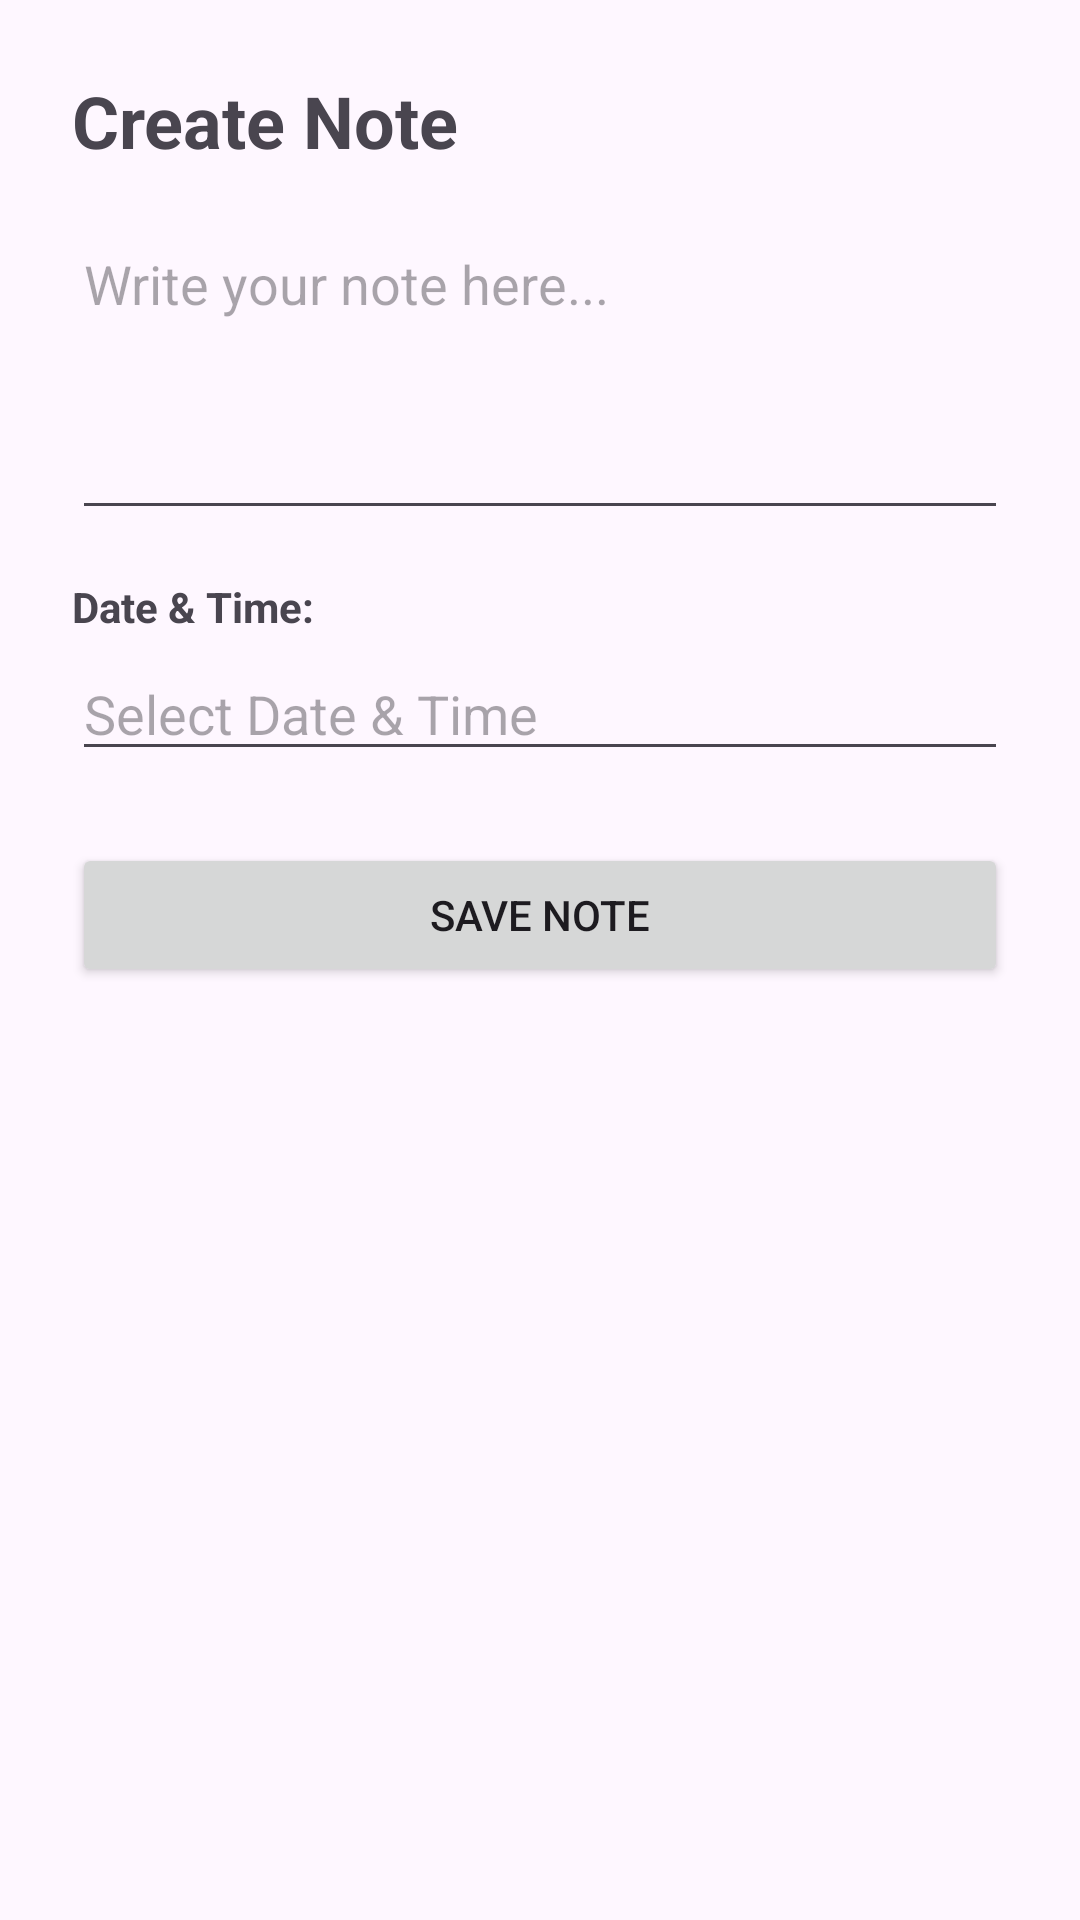

This screen was rendered from an Android layout file. Write that file and the resources it references.
<!-- AndroidManifest.xml: application theme Theme.CrudSingleTon -->
<!-- res/layout/activity_add_notes_board.xml -->
<?xml version="1.0" encoding="utf-8"?>
<LinearLayout xmlns:android="http://schemas.android.com/apk/res/android"
    xmlns:tools="http://schemas.android.com/tools"
    android:id="@+id/main"
    android:layout_width="match_parent"
    android:layout_height="match_parent"
    android:orientation="vertical"
    android:padding="24dp"
    tools:context=".AddNotesBoard">

    <TextView
        android:id="@+id/tvTitle"
        android:layout_width="wrap_content"
        android:layout_height="wrap_content"
        android:text="Create Note"
        android:textSize="24sp"
        android:textStyle="bold"
        android:layout_marginBottom="16dp" />

    
    <EditText
        android:id="@+id/etNoteContent"
        android:layout_width="match_parent"
        android:layout_height="wrap_content"
        android:hint="Write your note here..."
        android:minLines="4"
        android:gravity="top|start"
        android:inputType="textMultiLine"
        android:layout_marginBottom="16dp" />

    
    <TextView
        android:layout_width="wrap_content"
        android:layout_height="wrap_content"
        android:text="Date &amp; Time:"
        android:textStyle="bold"
        android:layout_marginBottom="4dp" />

    <EditText
        android:id="@+id/etNoteDateTime"
        android:layout_width="match_parent"
        android:layout_height="wrap_content"
        android:hint="Select Date &amp; Time"
        android:focusable="false"
        android:clickable="true"
        android:inputType="none"
        android:layout_marginBottom="24dp" />

    
    <Button
        android:id="@+id/btnSaveNote"
        android:layout_width="match_parent"
        android:layout_height="wrap_content"
        android:text="Save Note" />

</LinearLayout>
<!-- resources referenced by this layout -->
<resources>
  <style name="Theme.CrudSingleTon" parent="Base.Theme.CrudSingleTon" />
  <style name="Base.Theme.CrudSingleTon" parent="Theme.Material3.DayNight.NoActionBar">
          
          
      </style>
</resources>
